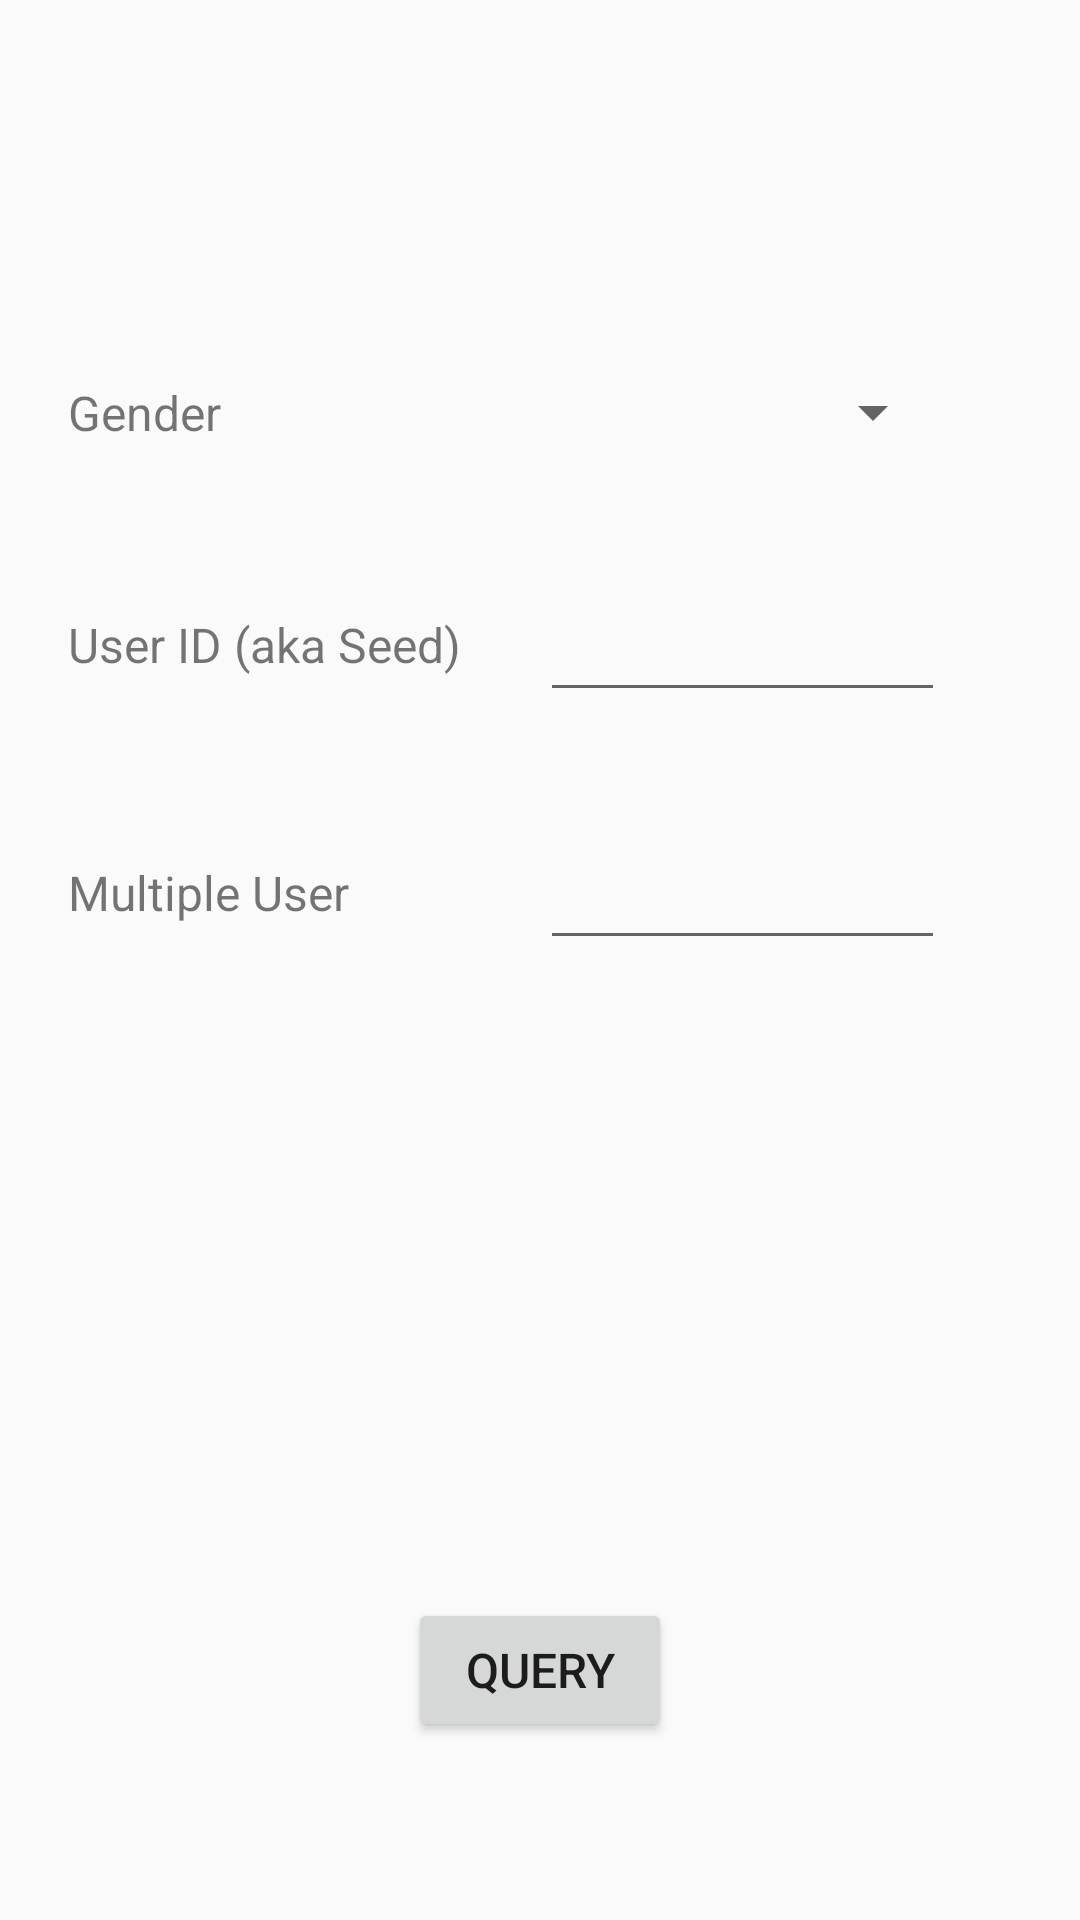

The Android layout XML behind this screen, and the referenced resources:
<!-- AndroidManifest.xml: application theme AppTheme -->
<!-- res/layout/content_main.xml -->
<?xml version="1.0" encoding="utf-8"?>
<android.support.constraint.ConstraintLayout xmlns:android="http://schemas.android.com/apk/res/android"
    xmlns:app="http://schemas.android.com/apk/res-auto"
    xmlns:tools="http://schemas.android.com/tools"
    android:layout_width="match_parent"
    android:layout_height="match_parent"
    app:layout_behavior="@string/appbar_scrolling_view_behavior"
    tools:context="com.gemalto.assignment.MainActivity"
    tools:showIn="@layout/app_bar_main">

    <TextView
        android:gravity="center_vertical"
        android:layout_width="@dimen/edit_text_width"
        android:layout_height="@dimen/edit_text_height"
        android:text="@string/user_gender"
        android:textSize="@dimen/text_size_normal"
        app:layout_constraintBottom_toBottomOf="parent"
        app:layout_constraintHorizontal_bias="0.1"
        app:layout_constraintLeft_toLeftOf="parent"
        app:layout_constraintRight_toRightOf="parent"
        app:layout_constraintTop_toTopOf="parent"
        app:layout_constraintVertical_bias="0.193" />


    <Spinner
        android:gravity="center"
        android:id="@+id/gender_spinner"
        android:layout_width="@dimen/edit_text_width"
        android:layout_height="@dimen/edit_text_height"
        app:layout_constraintBottom_toBottomOf="parent"
        app:layout_constraintHorizontal_bias="0.8"
        app:layout_constraintLeft_toLeftOf="parent"
        app:layout_constraintRight_toRightOf="parent"
        app:layout_constraintTop_toTopOf="parent"
        app:layout_constraintVertical_bias="0.193"
        android:textSize="@dimen/text_size_normal" />


    <TextView
        android:gravity="center_vertical"
        android:layout_width="@dimen/edit_text_width"
        android:layout_height="@dimen/edit_text_height"
        android:text="@string/user_id_aka_seed"
        android:textSize="@dimen/text_size_normal"
        app:layout_constraintBottom_toBottomOf="parent"
        app:layout_constraintHorizontal_bias="0.1"
        app:layout_constraintLeft_toLeftOf="parent"
        app:layout_constraintRight_toRightOf="parent"
        app:layout_constraintTop_toTopOf="parent"
        app:layout_constraintVertical_bias="0.323" />


    <EditText
        android:id="@+id/seed_et"
        android:textSize="@dimen/text_size_normal"
        android:layout_width="@dimen/edit_text_width"
        android:layout_height="@dimen/edit_text_height"
        app:layout_constraintBottom_toBottomOf="parent"
        app:layout_constraintHorizontal_bias="0.8"
        app:layout_constraintLeft_toLeftOf="parent"
        app:layout_constraintRight_toRightOf="parent"
        app:layout_constraintTop_toTopOf="parent"
        app:layout_constraintVertical_bias="0.323" />

    <TextView
        android:gravity="center_vertical"
        android:layout_width="@dimen/edit_text_width"
        android:layout_height="@dimen/edit_text_height"
        android:text="@string/multiple_user"
        android:textSize="@dimen/text_size_normal"
        app:layout_constraintBottom_toBottomOf="parent"
        app:layout_constraintHorizontal_bias="0.1"
        app:layout_constraintLeft_toLeftOf="parent"
        app:layout_constraintRight_toRightOf="parent"
        app:layout_constraintTop_toTopOf="parent"
        app:layout_constraintVertical_bias="0.462" />

    <EditText
        android:gravity="start"
        android:id="@+id/multiple_user_et"
        android:layout_width="@dimen/edit_text_width"
        android:layout_height="@dimen/edit_text_height"
        android:inputType="numberDecimal"
        android:textSize="@dimen/text_size_normal"
        app:layout_constraintBottom_toBottomOf="parent"
        app:layout_constraintHorizontal_bias="0.8"
        app:layout_constraintLeft_toLeftOf="parent"
        app:layout_constraintRight_toRightOf="parent"
        app:layout_constraintTop_toTopOf="parent"
        app:layout_constraintVertical_bias="0.462" />

    <Button
        android:id="@+id/btn_query"
        android:layout_width="wrap_content"
        android:layout_height="wrap_content"
        android:text="@string/query"
        android:textSize="@dimen/text_size_normal"
        app:layout_constraintBottom_toBottomOf="parent"
        app:layout_constraintLeft_toLeftOf="parent"
        app:layout_constraintRight_toRightOf="parent"
        app:layout_constraintTop_toTopOf="parent"
        app:layout_constraintVertical_bias="0.9"
        app:layout_constraintHorizontal_bias="0.5" />

</android.support.constraint.ConstraintLayout>
<!-- res/layout/app_bar_main.xml (included above) -->
<?xml version="1.0" encoding="utf-8"?>
<android.support.design.widget.CoordinatorLayout xmlns:android="http://schemas.android.com/apk/res/android"
    xmlns:app="http://schemas.android.com/apk/res-auto"
    xmlns:tools="http://schemas.android.com/tools"
    android:layout_width="match_parent"
    android:layout_height="match_parent"
    tools:context="com.gemalto.assignment.MainActivity">

    <android.support.design.widget.AppBarLayout
        android:layout_width="match_parent"
        android:layout_height="wrap_content"
        android:theme="@style/AppTheme.AppBarOverlay">

        <android.support.v7.widget.Toolbar
            android:id="@+id/toolbar"
            android:layout_width="match_parent"
            android:layout_height="?attr/actionBarSize"
            android:background="?attr/colorPrimary"
            app:popupTheme="@style/AppTheme.PopupOverlay" />

    </android.support.design.widget.AppBarLayout>

    <include layout="@layout/content_main" />

</android.support.design.widget.CoordinatorLayout>
<!-- resources referenced by this layout -->
<resources>
  <dimen name="edit_text_height">45dp</dimen>
  <dimen name="edit_text_width">135dp</dimen>
  <dimen name="text_size_normal">16sp</dimen>
  <string name="multiple_user">Multiple User</string>
  <string name="query">Query</string>
  <string name="user_gender">Gender</string>
  <string name="user_id_aka_seed">User ID (aka Seed)</string>
  <style name="AppTheme.AppBarOverlay" parent="ThemeOverlay.AppCompat.Dark.ActionBar" />
  <style name="AppTheme.PopupOverlay" parent="ThemeOverlay.AppCompat.Light" />
  <style name="AppTheme" parent="Theme.AppCompat.Light.DarkActionBar">
          
          <item name="colorPrimary">@color/colorPrimary</item>
          <item name="colorPrimaryDark">@color/colorPrimaryDark</item>
          <item name="colorAccent">@color/colorAccent</item>
      </style>
  <color name="colorPrimary">#3F51B5</color>
  <color name="colorPrimaryDark">#303F9F</color>
  <color name="colorAccent">#FF4081</color>
</resources>
